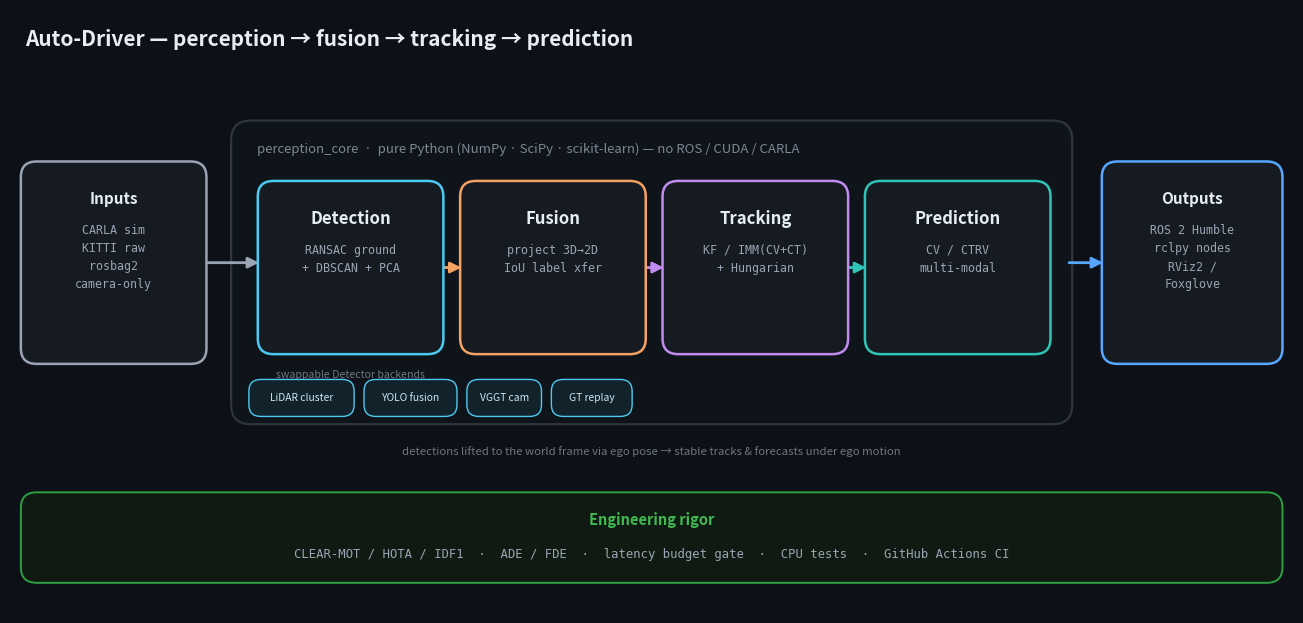

Here is the Python script that generated this plot: (Note: this script raises an exception after producing the figure.)
#!/usr/bin/env python3
"""Generate the README's static figures so the docs assets stay reproducible.

Pure matplotlib (no project imports), dark theme matched to the BEV demos:

    python tools/make_docs_figures.py --out docs/screenshots
"""
from __future__ import annotations

import argparse
import json
import os
from pathlib import Path

import matplotlib
matplotlib.use("Agg")
import matplotlib.pyplot as plt  # noqa: E402
from matplotlib.patches import FancyArrowPatch, FancyBboxPatch  # noqa: E402

BG = "#0d1117"      # GitHub-dark canvas
PANEL = "#161b22"
FG = "#e6edf3"
MUT = "#9aa4b2"
ACCENT = {"detect": "#4cc9f0", "fusion": "#f4a261", "track": "#c08cf0", "predict": "#2ec4b6"}


def _card(ax, x, y, w, h, title, lines, edge, *, title_size=12, fill=PANEL):
    ax.add_patch(FancyBboxPatch(
        (x, y), w, h, boxstyle="round,pad=0.4,rounding_size=1.6",
        linewidth=1.8, edgecolor=edge, facecolor=fill, zorder=2))
    ax.text(x + w / 2, y + h - 2.6, title, ha="center", va="top",
            color=FG, fontsize=title_size, fontweight="bold", zorder=3)
    ax.text(x + w / 2, y + h - 6.0, "\n".join(lines), ha="center", va="top",
            color=MUT, fontsize=8.4, family="monospace", zorder=3, linespacing=1.5)


def _arrow(ax, x0, y0, x1, y1, color=FG):
    ax.add_patch(FancyArrowPatch(
        (x0, y0), (x1, y1), arrowstyle="-|>", mutation_scale=16,
        linewidth=2.0, color=color, zorder=1, shrinkA=2, shrinkB=2))


def architecture(out_path: str) -> None:
    fig, ax = plt.subplots(figsize=(13, 6.2), dpi=150)
    fig.patch.set_facecolor(BG)
    ax.set_facecolor(BG)
    ax.set_xlim(0, 130)
    ax.set_ylim(0, 62)
    ax.axis("off")

    ax.text(1.5, 60, "Auto-Driver — perception → fusion → tracking → prediction",
            ha="left", va="top", color=FG, fontsize=15, fontweight="bold")

    # inputs
    _card(ax, 1.5, 26, 18, 20, "Inputs",
          ["CARLA sim", "KITTI raw", "rosbag2", "camera-only"], MUT, title_size=11)

    # pure-python core container
    ax.add_patch(FancyBboxPatch(
        (23, 20), 84, 30, boxstyle="round,pad=0.6,rounding_size=2.0",
        linewidth=1.6, edgecolor="#30363d", facecolor="#0f141b", zorder=1))
    ax.text(25, 48.4, "perception_core  ·  pure Python (NumPy · SciPy · scikit-learn) — no ROS / CUDA / CARLA",
            ha="left", va="top", color="#7d8792", fontsize=9.5, style="italic")

    stages = [
        (25.5, "detect", "Detection", ["RANSAC ground", "+ DBSCAN + PCA"]),
        (46.0, "fusion", "Fusion", ["project 3D→2D", "IoU label xfer"]),
        (66.5, "track", "Tracking", ["KF / IMM(CV+CT)", "+ Hungarian"]),
        (87.0, "predict", "Prediction", ["CV / CTRV", "multi-modal"]),
    ]
    for x, key, title, lines in stages:
        _card(ax, x, 27, 18, 17, title, lines, ACCENT[key], title_size=12)

    # swappable-detector chips under the Detection card
    ax.text(34.5, 25.0, "swappable Detector backends", ha="center", va="top",
            color="#6e7681", fontsize=7.6, style="italic")
    chips = ["LiDAR cluster", "YOLO fusion", "VGGT cam", "GT replay"]
    cx = 24.4
    for c in chips:
        w = 0.62 * len(c) + 2.2
        ax.add_patch(FancyBboxPatch((cx, 20.4), w, 3.4, boxstyle="round,pad=0.2,rounding_size=1.2",
                                    linewidth=1.0, edgecolor=ACCENT["detect"], facecolor="#12222b", zorder=3))
        ax.text(cx + w / 2, 22.1, c, ha="center", va="center", color="#cbe7f2", fontsize=7.4, zorder=4)
        cx += w + 1.4

    # outputs
    _card(ax, 111, 26, 17.5, 20, "Outputs",
          ["ROS 2 Humble", "rclpy nodes", "RViz2 /", "Foxglove"], "#58a6ff", title_size=11)

    # flow arrows
    _arrow(ax, 19.5, 36, 25.5, 36, MUT)
    _arrow(ax, 43.5, 35.5, 46.0, 35.5, ACCENT["fusion"])
    _arrow(ax, 64.0, 35.5, 66.5, 35.5, ACCENT["track"])
    _arrow(ax, 84.5, 35.5, 87.0, 35.5, ACCENT["predict"])
    _arrow(ax, 107, 36, 111, 36, "#58a6ff")

    ax.text(65, 17.2, "detections lifted to the world frame via ego pose → stable tracks & forecasts under ego motion",
            ha="center", va="top", color="#6e7681", fontsize=8.2, style="italic")

    # evaluation / CI footer band
    ax.add_patch(FancyBboxPatch((1.5, 3.5), 127, 8.5, boxstyle="round,pad=0.4,rounding_size=1.6",
                                linewidth=1.4, edgecolor="#2ea043", facecolor="#0f1b12", zorder=1))
    ax.text(65, 9.6, "Engineering rigor", ha="center", va="center", color="#3fb950",
            fontsize=10.5, fontweight="bold")
    ax.text(65, 6.0, "CLEAR-MOT / HOTA / IDF1  ·  ADE / FDE  ·  latency budget gate  ·  CPU tests  ·  GitHub Actions CI",
            ha="center", va="center", color=MUT, fontsize=8.8, family="monospace")

    fig.tight_layout(pad=0.6)
    fig.savefig(out_path, facecolor=BG, bbox_inches="tight", pad_inches=0.15)
    plt.close(fig)
    print(f"wrote {out_path}")


def fusion_gate(out_path: str, metrics_dir: Path) -> None:
    """Before/after of the YOLO camera-LiDAR gate on real KITTI clutter."""
    reports = [json.loads((metrics_dir / name).read_text()) for name in
               ("metrics_kitti_lidar_fov.json", "metrics_kitti_fusion.json")]
    precision = [report["precision"] for report in reports]
    false_positives = [report["fp"] for report in reports]
    labels = ["Classical\nLiDAR only", "+ YOLO\ncamera gate"]
    colors = ["#5a6473", "#4cc9f0"]
    fig, (a1, a2) = plt.subplots(1, 2, figsize=(9, 4.2), dpi=150)
    fig.patch.set_facecolor(BG)
    fig.suptitle("KITTI drive 0014 — detection scored inside the camera frustum",
                 color=FG, fontsize=13, fontweight="bold", y=0.99)

    for ax in (a1, a2):
        ax.set_facecolor(PANEL)
        for s in ax.spines.values():
            s.set_color("#30363d")
        ax.tick_params(colors=MUT)
        ax.grid(axis="y", color="#21262d", linewidth=0.8)
        ax.set_axisbelow(True)

    b1 = a1.bar(labels, precision, color=colors, width=0.62, zorder=3)
    a1.set_title("Precision", color=FG, fontsize=11)
    a1.set_ylim(0, 0.62)
    for r, v in zip(b1, precision):
        a1.text(r.get_x() + r.get_width() / 2, v + 0.015, f"{v:.4f}", ha="center",
                color=FG, fontsize=10, fontweight="bold")
    a1.annotate(f"×{precision[1] / precision[0]:.1f}", xy=(0.5, 0.48),
                color="#4cc9f0", fontsize=16, fontweight="bold", ha="center")

    b2 = a2.bar(labels, false_positives, color=colors, width=0.62, zorder=3)
    a2.set_title("False positives (total)", color=FG, fontsize=11)
    a2.set_ylim(0, max(false_positives) * 1.15)
    for r, v in zip(b2, false_positives):
        a2.text(r.get_x() + r.get_width() / 2, v + 130, f"{v}", ha="center",
                color=FG, fontsize=10, fontweight="bold")
    reduction = 1 - false_positives[1] / false_positives[0]
    a2.annotate(f"−{reduction:.0%}", xy=(1, max(false_positives) / 2),
                color="#4cc9f0", fontsize=16, fontweight="bold", ha="center")

    fig.tight_layout(rect=(0, 0, 1, 0.96))
    fig.savefig(out_path, facecolor=BG, bbox_inches="tight", pad_inches=0.15)
    plt.close(fig)
    print(f"wrote {out_path}")


def main() -> None:
    ap = argparse.ArgumentParser()
    ap.add_argument("--out", default="docs/screenshots")
    ap.add_argument("--metrics-dir", type=Path, default=Path("docs/screenshots"))
    args = ap.parse_args()
    os.makedirs(args.out, exist_ok=True)
    architecture(os.path.join(args.out, "architecture.png"))
    fusion_gate(os.path.join(args.out, "kitti_fusion_gate.png"), args.metrics_dir)


if __name__ == "__main__":
    main()
